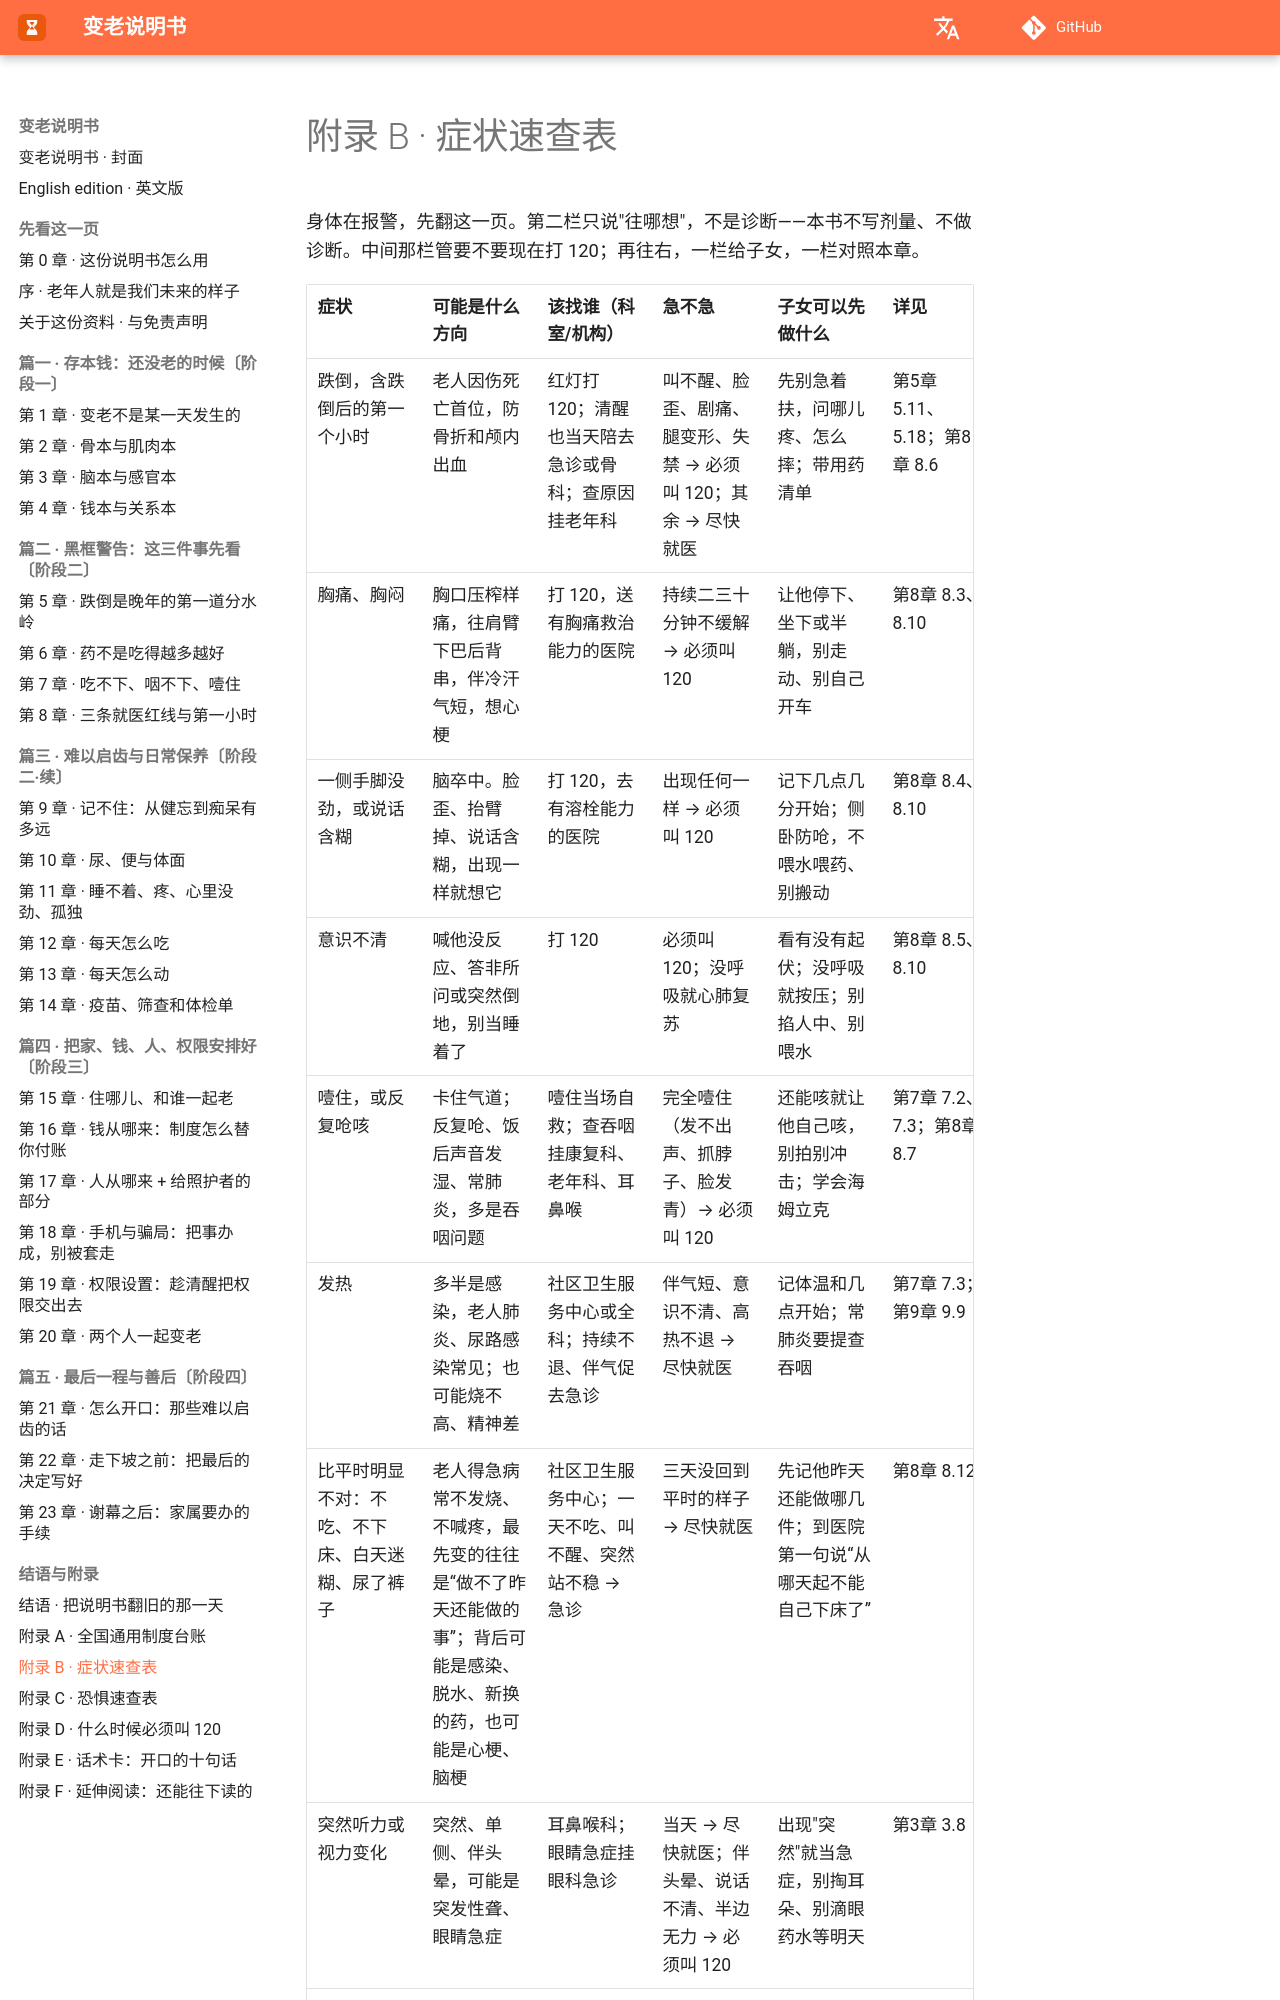

repository: Jweokk/aging-manual-book · page: 42-附录B-症状速查表/index.html · generator: mkdocs

# 附录 B · 症状速查表

身体在报警，先翻这一页。第二栏只说"往哪想"，不是诊断——本书不写剂量、不做诊断。中间那栏管要不要现在打 120；再往右，一栏给子女，一栏对照本章。

| 症状 | 可能是什么方向 | 该找谁（科室/机构） | 急不急 | 子女可以先做什么 | 详见 |
|---|---|---|---|---|---|
| 跌倒，含跌倒后的第一个小时 | 老人因伤死亡首位，防骨折和颅内出血 | 红灯打 120；清醒也当天陪去急诊或骨科；查原因挂老年科 | 叫不醒、脸歪、剧痛、腿变形、失禁 → 必须叫 120；其余 → 尽快就医 | 先别急着扶，问哪儿疼、怎么摔；带用药清单 | 第5章 5.11、5.18；第8章 8.6 |
| 胸痛、胸闷 | 胸口压榨样痛，往肩臂下巴后背串，伴冷汗气短，想心梗 | 打 120，送有胸痛救治能力的医院 | 持续二三十分钟不缓解 → 必须叫 120 | 让他停下、坐下或半躺，别走动、别自己开车 | 第8章 8.3、8.10 |
| 一侧手脚没劲，或说话含糊 | 脑卒中。脸歪、抬臂掉、说话含糊，出现一样就想它 | 打 120，去有溶栓能力的医院 | 出现任何一样 → 必须叫 120 | 记下几点几分开始；侧卧防呛，不喂水喂药、别搬动 | 第8章 8.4、8.10 |
| 意识不清 | 喊他没反应、答非所问或突然倒地，别当睡着了 | 打 120 | 必须叫 120；没呼吸就心肺复苏 | 看有没有起伏；没呼吸就按压；别掐人中、别喂水 | 第8章 8.5、8.10 |
| 噎住，或反复呛咳 | 卡住气道；反复呛、饭后声音发湿、常肺炎，多是吞咽问题 | 噎住当场自救；查吞咽挂康复科、老年科、耳鼻喉 | 完全噎住（发不出声、抓脖子、脸发青）→ 必须叫 120 | 还能咳就让他自己咳，别拍别冲击；学会海姆立克 | 第7章 7.2、7.3；第8章 8.7 |
| 发热 | 多半是感染，老人肺炎、尿路感染常见；也可能烧不高、精神差 | 社区卫生服务中心或全科；持续不退、伴气促去急诊 | 伴气短、意识不清、高热不退 → 尽快就医 | 记体温和几点开始；常肺炎要提查吞咽 | 第7章 7.3；第9章 9.9 |
| 比平时明显不对：不吃、不下床、白天迷糊、尿了裤子 | 老人得急病常不发烧、不喊疼，最先变的往往是“做不了昨天还能做的事”；背后可能是感染、脱水、新换的药，也可能是心梗、脑梗 | 社区卫生服务中心；一天不吃、叫不醒、突然站不稳 → 急诊 | 三天没回到平时的样子 → 尽快就医 | 先记他昨天还能做哪几件；到医院第一句说“从哪天起不能自己下床了” | 第8章 8.12 |
| 突然听力或视力变化 | 突然、单侧、伴头晕，可能是突发性聋、眼睛急症 | 耳鼻喉科；眼睛急症挂眼科急诊 | 当天 → 尽快就医；伴头晕、说话不清、半边无力 → 必须叫 120 | 出现"突
